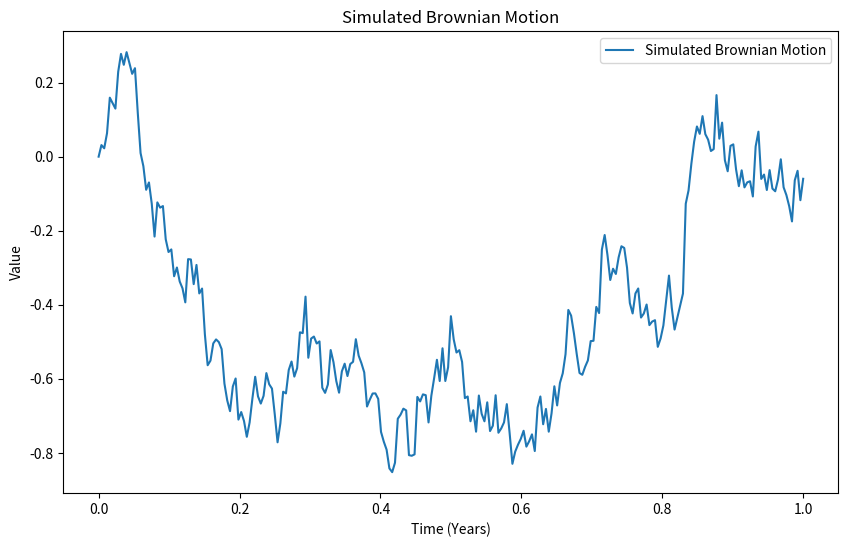

This chart was generated by the following Python code:
import numpy as np
import pandas as pd
import matplotlib.pyplot as plt

# Function to generate simulated Brownian motion data
def generate_brownian_motion(T, dt, mu, sigma, seed=None):
    np.random.seed(seed)
    num_steps = int(T / dt)
    t = np.linspace(0, T, num_steps + 1)
    W = np.zeros(num_steps + 1)

    for i in range(1, num_steps + 1):
        dW = np.random.normal(0, np.sqrt(dt))
        W[i] = W[i - 1] + dW

    return t, W

# Simulate Brownian motion data
T = 1  # Time horizon in years
dt = 1/252  # Daily time step
mu = 0.05  # Drift
sigma = 0.2  # Volatility
t, W = generate_brownian_motion(T, dt, mu, sigma, seed=42)

# Plot simulated Brownian motion
plt.figure(figsize=(10, 6))
plt.plot(t, W, label='Simulated Brownian Motion')
plt.title('Simulated Brownian Motion')
plt.xlabel('Time (Years)')
plt.ylabel('Value')
plt.legend()
plt.show()

# Calculate parameters
returns = np.diff(W) / W[:-1]
volatility = np.std(returns) * np.sqrt(252)  # Annualized volatility

# Print calculated parameters
print(f"Volatility: {volatility:.4f}")

# Function to calculate Value at Risk (VaR)
def calculate_var(returns, confidence_level=0.95):
    return -np.percentile(returns, 100 * (1 - confidence_level))

# Calculate VaR at 95% confidence level
var_95 = calculate_var(returns)
print(f"Value at Risk (VaR) at 95% confidence level: {var_95:.4f}")

# Function to calculate Sharpe Ratio
def calculate_sharpe_ratio(returns, risk_free_rate=0):
    mean_return = np.mean(returns) * 252  # Annualized mean return
    excess_return = mean_return - risk_free_rate
    volatility = np.std(returns) * np.sqrt(252)  # Annualized volatility
    return excess_return / volatility

# Calculate Sharpe Ratio
sharpe_ratio = calculate_sharpe_ratio(returns)
print(f"Sharpe Ratio: {sharpe_ratio:.4f}")

# Calculate Standard Deviation
std_deviation = np.std(returns) * np.sqrt(252)
print(f"Standard Deviation: {std_deviation:.4f}")

# Generate another Brownian motion for correlation and covariance
_, W2 = generate_brownian_motion(T, dt, mu, sigma, seed=10)

# Calculate Covariance and Correlation
covariance = np.cov(returns, W2[:-1])[0, 1]
correlation = np.corrcoef(returns, W2[:-1])[0, 1]

print(f"Covariance: {covariance:.4f}")
print(f"Correlation: {correlation:.4f}")
